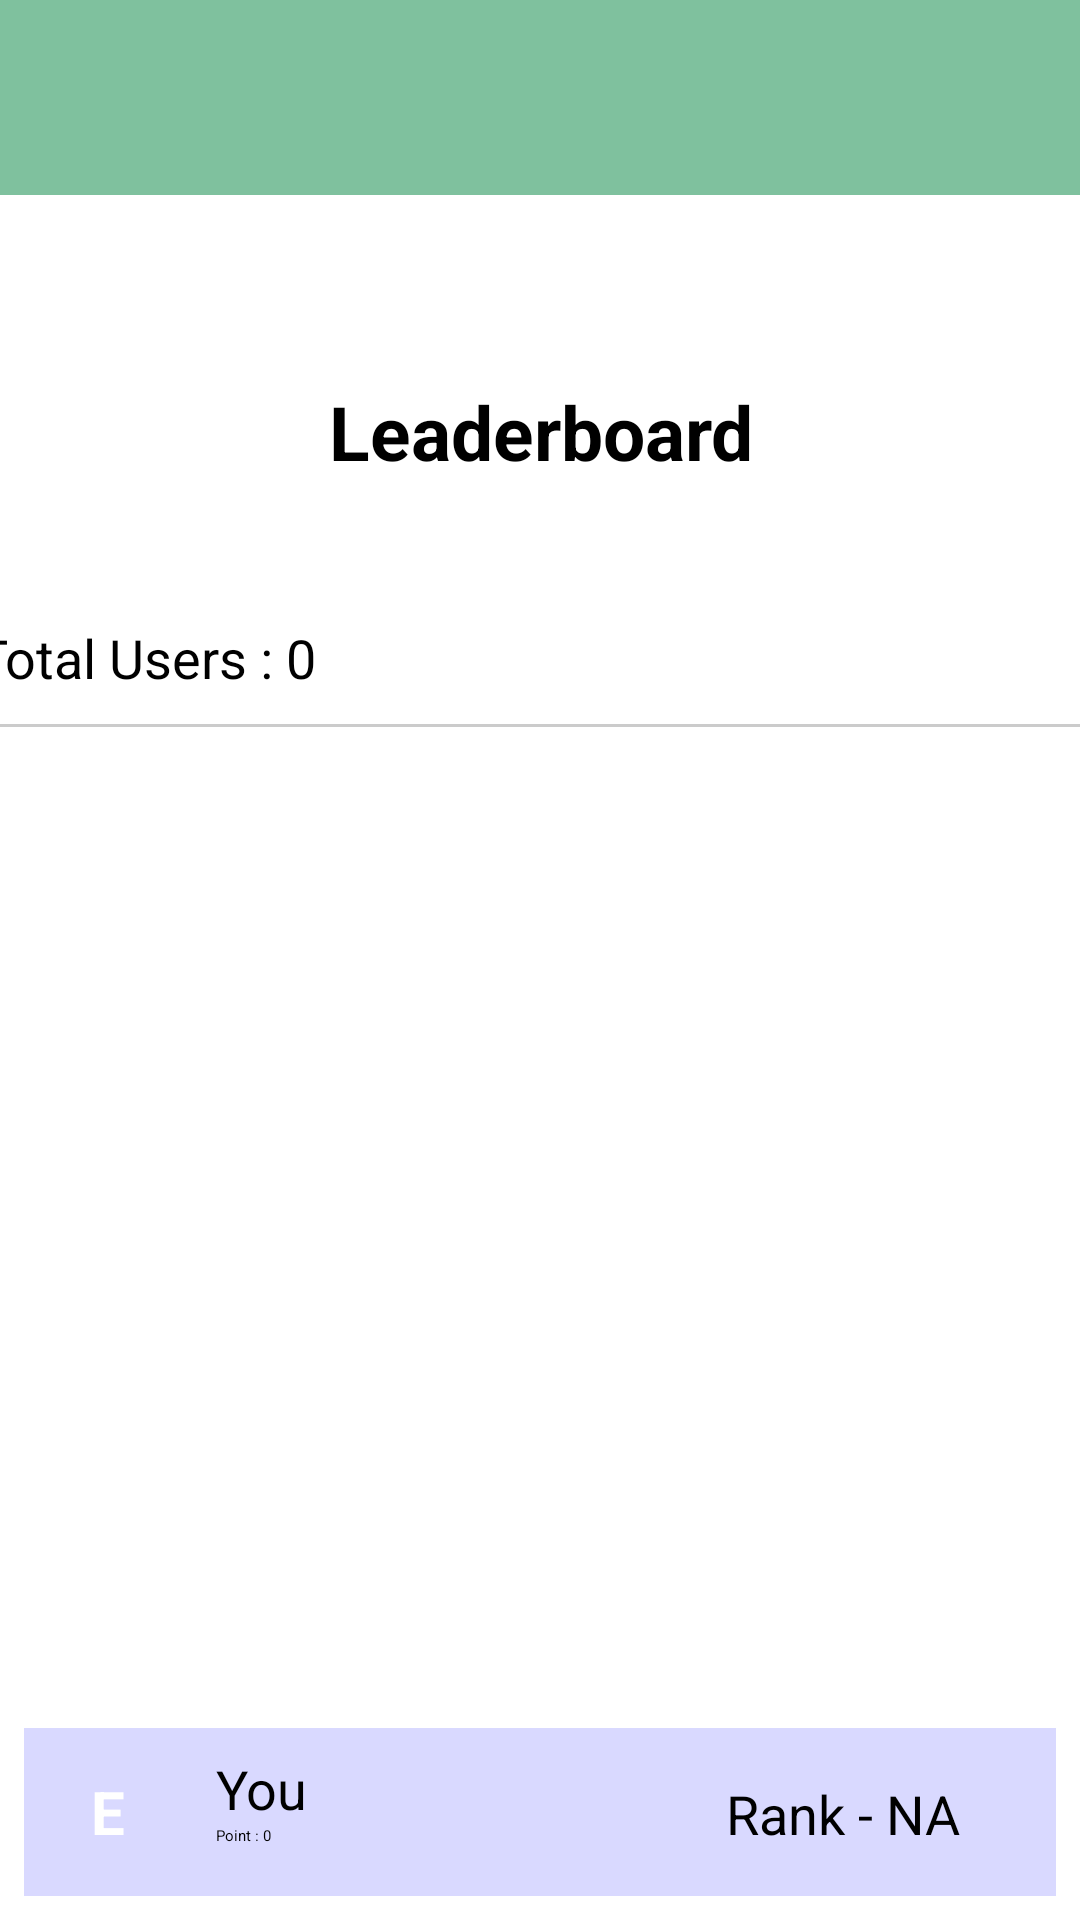

Android layout source for this screen:
<!-- AndroidManifest.xml: application theme Theme.MADProjectVolunteer -->
<!-- res/layout/activity_leaderboard.xml -->
<?xml version="1.0" encoding="utf-8"?>
<androidx.constraintlayout.widget.ConstraintLayout xmlns:android="http://schemas.android.com/apk/res/android"
    xmlns:app="http://schemas.android.com/apk/res-auto"
    xmlns:tools="http://schemas.android.com/tools"
    android:layout_width="match_parent"
    android:layout_height="match_parent"
    tools:context=".Leaderboard">

    <view
        android:id="@+id/navBar"
        class="androidx.appcompat.widget.ActionMenuView"
        android:layout_width="412dp"
        android:layout_height="65dp"
        android:background="#7fc19e"
        app:layout_constraintEnd_toEndOf="parent"
        app:layout_constraintStart_toStartOf="parent"
        app:layout_constraintTop_toTopOf="parent" />

    <ImageView
        android:id="@+id/imageView"
        android:layout_width="348dp"
        android:layout_height="124dp"
        android:layout_marginTop="8dp"
        app:layout_constraintEnd_toEndOf="parent"
        app:layout_constraintHorizontal_bias="0.488"
        app:layout_constraintStart_toStartOf="parent"
        app:layout_constraintTop_toBottomOf="@+id/navBar"
        app:srcCompat="@drawable/screenshot_2023_11_28_154042_removebg_preview" />

    <TextView
        android:id="@+id/Leaderboard"
        android:layout_width="wrap_content"
        android:layout_height="wrap_content"
        android:text="Leaderboard"
        android:textSize="25dp"
        android:textStyle="bold"
        app:layout_constraintBottom_toBottomOf="@+id/imageView"
        app:layout_constraintEnd_toEndOf="@+id/imageView"
        app:layout_constraintHorizontal_bias="0.502"
        app:layout_constraintStart_toStartOf="@+id/imageView"
        app:layout_constraintTop_toTopOf="@+id/imageView"
        app:layout_constraintVertical_bias="0.597" />

    <ImageButton
        android:id="@+id/backButton"
        android:layout_width="65dp"
        android:layout_height="65dp"
        android:backgroundTint="#00FFFFFF"
        android:src="@drawable/baseline_arrow_back_ios_new_24_white"
        app:layout_constraintEnd_toEndOf="parent"
        app:layout_constraintHorizontal_bias="0.0"
        app:layout_constraintStart_toStartOf="parent"
        app:layout_constraintTop_toTopOf="parent" />

    <LinearLayout
        android:id="@+id/ll1"
        android:layout_width="409dp"
        android:layout_height="40dp"
        android:layout_marginTop="10dp"
        android:orientation="vertical"
        app:layout_constraintEnd_toEndOf="parent"
        app:layout_constraintStart_toStartOf="parent"
        app:layout_constraintTop_toBottomOf="@+id/imageView">

        <TextView
            android:id="@+id/total_user"
            android:layout_width="match_parent"
            android:layout_height="wrap_content"
            android:layout_marginLeft="16dp"
            android:text="Total Users : 0"
            android:textSize="18dp" />

        <View
            android:id="@+id/view"
            android:layout_width="match_parent"
            android:layout_height="1dp"
            android:layout_marginTop="10dp"
            android:background="#34000000" />

    </LinearLayout>

    <androidx.recyclerview.widget.RecyclerView
        android:id="@+id/recyclerView"
        android:layout_width="0dp"
        android:layout_height="0dp"
        android:layout_marginLeft="8dp"
        android:layout_marginRight="8dp"
        app:layout_constraintBottom_toTopOf="@id/ll2"
        app:layout_constraintEnd_toEndOf="parent"
        app:layout_constraintHorizontal_bias="0.0"
        app:layout_constraintStart_toStartOf="parent"
        app:layout_constraintTop_toBottomOf="@+id/ll1"
        app:layout_constraintVertical_bias="0.0" />

    <LinearLayout
        android:id="@+id/ll2"
        android:layout_width="match_parent"
        android:layout_height="wrap_content"
        android:orientation="horizontal"
        android:padding="8dp"
        android:elevation="3dp"
        android:layout_margin="8dp"
        android:background="#d9d9ff"
        app:layout_constraintBottom_toBottomOf="parent"
        app:layout_constraintEnd_toEndOf="parent"
        app:layout_constraintStart_toStartOf="parent" >

        <TextView
            android:id="@+id/img_text"
            android:layout_width="40dp"
            android:layout_height="40dp"
            android:background="@drawable/circle"
            android:backgroundTint="#7C7DCC"
            android:text="E"
            android:textColor="@color/white"
            android:textSize="20dp"
            android:textStyle="bold"
            android:gravity="center"/>

        <LinearLayout
            android:layout_width="wrap_content"
            android:layout_height="wrap_content"
            android:layout_marginLeft="16dp"
            android:orientation="vertical" >

            <TextView
                android:layout_width="wrap_content"
                android:layout_height="wrap_content"
                android:text="You"
                android:textSize="18dp"
                android:textColor="@color/black" />

            <TextView
                android:id="@+id/total_point"
                android:layout_width="wrap_content"
                android:layout_height="wrap_content"
                android:text="Point : 0" />
        </LinearLayout>

        <TextView
            android:id="@+id/rank"
            android:layout_width="wrap_content"
            android:layout_height="wrap_content"
            android:layout_marginRight="24dp"
            android:layout_weight="1"
            android:gravity="end"
            android:text="Rank - NA"
            android:textColor="@color/black"
            android:textSize="18dp" />

    </LinearLayout>


</androidx.constraintlayout.widget.ConstraintLayout>
<!-- resources referenced by this layout -->
<resources>
  <color name="black">#FF000000</color>
  <color name="white">#FFFFFFFF</color>
</resources>
